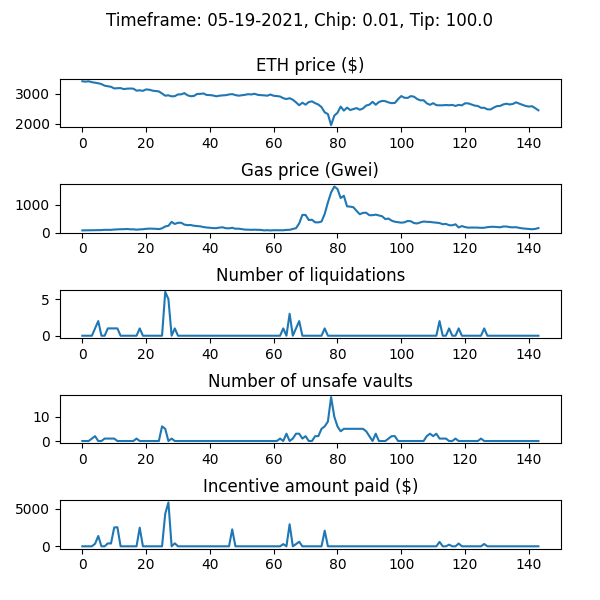

Source data for this figure (header and first rows):
WETH_price, gas_price_gwei, num_new_barks, num_sales_taken, incentive_amount, num_unsafe_vaults, auction_debt, avg_time_to_liquidation
3424, 77.68, 0, 0, 0.0, 0, 0.0, 
3410, 79.95, 0, 0, 0.0, 0, 0.0, 
3422, 81.84, 0, 0, 0.0, 0, 0.0, 
3393, 86.25, 0, 0, 0.0, 1, 0.0, 
3373, 86.67, 1, 0, 337.8, 2, 23782, 1.0
3356, 87.26, 2, 0, 1367, 0, 140526, 1.0
3330, 88.29, 0, 0, 0.0, 0, 140526, 1.0
3274, 98.17, 0, 0, 0.0, 1, 140526, 1.0
3257, 96.06, 1, 0, 389.5, 1, 169474, 1.0
3237, 96.7, 1, 0, 376.1, 1, 197086, 1.0
3182, 107.5, 1, 0, 2488, 1, 435862, 1.0
3190, 114, 1, 0, 2529, 0, 678760, 1.0
3193, 119, 0, 0, 0.0, 0, 678760, 1.0
3160, 120, 0, 0, 0.0, 0, 678760, 1.0
3174, 128.8, 0, 0, 0.0, 0, 678760, 1.0
3179, 116.3, 0, 0, 0.0, 0, 678760, 1.0
3175, 116.6, 0, 0, 0.0, 0, 678760, 1.0
3107, 103.2, 0, 0, 0.0, 1, 678760, 1.0
3119, 114.4, 1, 0, 2468, 0, 915567, 1.0
3101, 118.7, 0, 0, 0.0, 0, 915567, 1.0
3149, 134.1, 0, 1, 0.0, 0, 897473, 1.0
3138, 142.2, 0, 3, 0.0, 0, 896940, 1.0
3108, 137.5, 0, 0, 0.0, 0, 896940, 1.0
3096, 134.8, 0, 1, 0.0, 0, 891428, 1.0
3081, 123.6, 0, 2, 0.0, 0, 791076, 1.0
3012, 152.1, 0, 0, 0.0, 6, 791076, 1.0
2937, 219, 6, 0, 4308, 5, 1161847, 1.0
2950, 243.8, 5, 1, 5816, 0, 1677434, 1.0
2915, 383.6, 0, 0, 0.0, 1, 1677434, 1.0
2922, 308.5, 1, 1, 395, 0, 1697828, 1.0
2980, 350.6, 0, 0, 0.0, 0, 1697828, 1.0
2982, 352.8, 0, 3, 0.0, 0, 1630791, 1.0
3024, 286.3, 0, 0, 0.0, 0, 1630791, 1.0
2950, 266.5, 0, 0, 0.0, 0, 1630791, 1.0
2919, 270.3, 0, 0, 0.0, 0, 1630791, 1.0
2929, 244.8, 0, 0, 0.0, 0, 1630791, 1.0
2995, 234.4, 0, 0, 0.0, 0, 1630791, 1.0
2999, 221.9, 0, 0, 0.0, 0, 1630791, 1.0
3012, 198.1, 0, 0, 0.0, 0, 1630791, 1.0
2961, 180.8, 0, 0, 0.0, 0, 1630791, 1.0
2957, 172.2, 0, 0, 0.0, 0, 1630791, 1.0
2945, 158.8, 0, 0, 0.0, 0, 1630791, 1.0
2917, 159, 0, 0, 0.0, 0, 1630791, 1.0
2937, 178.4, 0, 0, 0.0, 0, 1630791, 1.0
2948, 189.1, 0, 0, 0.0, 0, 1630791, 1.0
2955, 155.4, 0, 0, 0.0, 0, 1630791, 1.0
2979, 151.8, 0, 0, 0.0, 0, 1630791, 1.0
2991, 170.8, 0, 0, 2245, 0, 1630791, 1.0
2958, 137.4, 0, 0, 0.0, 0, 1630791, 1.0
2937, 139.4, 0, 0, 0.0, 0, 1630791, 1.0
2951, 122.9, 0, 0, 0.0, 0, 1630791, 1.0
2967, 106.3, 0, 0, 0.0, 0, 1630791, 1.0
2988, 100.8, 0, 0, 0.0, 0, 1630791, 1.0
2979, 97.93, 0, 0, 0.0, 0, 1630791, 1.0
3002, 102.1, 0, 0, 0.0, 0, 1630791, 1.0
2967, 98.47, 0, 0, 0.0, 0, 1630791, 1.0
2955, 94.61, 0, 0, 0.0, 0, 1630791, 1.0
2950, 77.34, 0, 0, 0.0, 0, 1630791, 1.0
2938, 85.22, 0, 0, 0.0, 0, 1630791, 1.0
2977, 75.76, 0, 0, 0.0, 0, 1630791, 1.0
... 84 more rows
